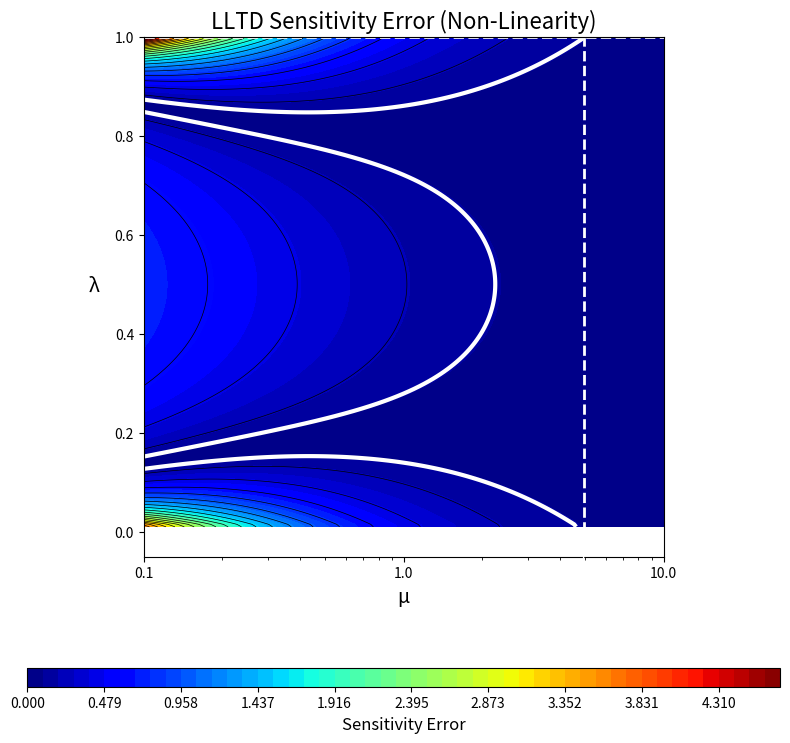

Reproduce this figure in Python.
import numpy as np
import matplotlib.pyplot as plt
import matplotlib.ticker as ticker


def calculate_LLTD(l, mu, params):
    """
    Calculates the lateral load transfer proportion (chi) for a flexible chassis.
    """
    # Create a mask for the denominator to avoid division by zero
    denominator = l ** 2 - l - mu
    # Use a very small number where the denominator is zero
    denominator[denominator == 0] = 1e-9

    term1 = ((l ** 2 - (mu + 1) * l) / denominator) * (params['d_sF'] * params['m_sF']) / (params['h_G'] * params['m'])
    term2 = (mu * l / denominator) * (params['d_sR'] * params['m_sR']) / (params['h_G'] * params['m'])
    term3 = (params['z_F'] * params['m_sF']) / (params['h_G'] * params['m'])
    term4 = (params['z_uF'] * params['m_uF']) / (params['h_G'] * params['m'])

    return term1 - term2 + term3 + term4


def calculate_rigid_sensitivity(params):
    """
    Calculates the ideal sensitivity for a perfectly rigid chassis.
    This is the limit of the derivative of the flexible equation as mu -> infinity.
    """
    # This represents the constant 'A' from the equation's roll moment terms
    term1_deriv_component = (params['d_sF'] * params['m_sF']) / (params['h_G'] * params['m'])
    # This represents the constant 'B'
    term2_deriv_component = (params['d_sR'] * params['m_sR']) / (params['h_G'] * params['m'])

    # The correct limit of the derivative is A + B
    return term1_deriv_component + term2_deriv_component


def main():
    """Main function to generate the LLTD Sensitivity contour plot."""

    # --- Design Goal Parameters ---
    # Define the maximum acceptable non-linearity error for tunability
    sensitivity_error_threshold = 0.10  # Example: 10% maximum acceptable sensitivity error
    # Define the realistic operating range for your suspension setup
    target_lambda_range = [0.01, 1.0]  # e.g., from 0% to 100% front stiffness

    # --- Step 1: Define All Vehicle Parameters in a Single Dictionary ---
    # These parameters are now set to be symmetrical to match the reference paper's graph.
    vehicle_params = {
        # Geometric Parameters [m]
        'wheelbase': 1.55,
        'a_s': 1.55 / 2,  # Set CG to be perfectly in the middle for 50/50 mass distribution
        'h_G': 0.279, 'z_F': 0.115, 'z_R': 0.165,
        'd_sF': 0.150,  # Set front and rear roll moment arms to be equal
        'd_sR': 0.150,
        'z_uF': 0.12,
        # Mass Parameters [kg]
        'm': 310.0, 'm_uF': 12.0,
        # Stiffness Parameters [N·m/rad]
        'k_f': 240,
        'k_r': 176,
    }

    # --- Step 2: Perform Initial Calculations Based on Parameters ---
    total_unsprung_mass = vehicle_params['m_uF'] * 2
    total_sprung_mass = vehicle_params['m'] - total_unsprung_mass
    b_s = vehicle_params['wheelbase'] - vehicle_params['a_s']
    vehicle_params['m_sF'] = total_sprung_mass * b_s / vehicle_params['wheelbase']
    vehicle_params['m_sR'] = total_sprung_mass * vehicle_params['a_s'] / vehicle_params['wheelbase']
    total_roll_stiffness = vehicle_params['k_f'] + vehicle_params['k_r']

    # --- Step 3: Set up the Grid for the Contour Plot ---
    lambda_vals = np.linspace(0.01, 1, 200)
    mu_vals = np.logspace(-1, 1, 200)  # 0.1 to 10
    L, M = np.meshgrid(lambda_vals, mu_vals)

    # --- Step 4: Calculate the Sensitivity Error (Non-Linearity Error) ---
    chi_flexible = calculate_LLTD(L, M, vehicle_params)
    sensitivity_flexible = np.gradient(chi_flexible, lambda_vals, axis=1)
    sensitivity_rigid = calculate_rigid_sensitivity(vehicle_params)

    # The rigid sensitivity is now a non-zero constant, so the check is simpler
    if sensitivity_rigid == 0:
        sensitivity_rigid = 1e-9

    sensitivity_error = np.abs(sensitivity_flexible - sensitivity_rigid) / np.abs(sensitivity_rigid)
    max_error_val = np.max(sensitivity_error)

    # --- Step 5: Generate the Plot ---
    fig, ax = plt.subplots(figsize=(8, 8))

    contour_filled = ax.contourf(M, L, sensitivity_error, levels=np.linspace(0, max_error_val, 50), cmap='jet')
    ax.contour(M, L, sensitivity_error, levels=np.linspace(0, max_error_val, 25), colors='black', linewidths=0.5)

    # --- Step 6: Find and Plot the "Sweet Spot" with a more robust method ---
    # Draw the contour for the threshold to visualize the boundary
    threshold_contour = ax.contour(M, L, sensitivity_error, levels=[sensitivity_error_threshold], colors='white',
                                   linewidths=3)

    worst_mu = 0.0
    worst_lambda = None

    # Iterate through each lambda column to find the worst-case mu required
    for i in range(len(lambda_vals)):
        lambda_val = lambda_vals[i]
        if target_lambda_range[0] <= lambda_val <= target_lambda_range[1]:
            error_column = sensitivity_error[:, i]
            # Find the last point where the error is still above the threshold
            above_indices = np.where(error_column >= sensitivity_error_threshold)[0]
            if above_indices.size > 0:
                last_above_idx = above_indices[-1]
                if last_above_idx + 1 < len(mu_vals):
                    # Interpolate to find the precise mu where the error crosses the threshold
                    mu1, mu2 = mu_vals[last_above_idx], mu_vals[last_above_idx + 1]
                    err1, err2 = error_column[last_above_idx], error_column[last_above_idx + 1]
                    log_mu_interp = np.interp(sensitivity_error_threshold, [err2, err1], [np.log(mu2), np.log(mu1)])
                    mu_interp = np.exp(log_mu_interp)

                    if mu_interp > worst_mu:
                        worst_mu = mu_interp
                        worst_lambda = lambda_val

    # Only visualize the target range if it's not the entire plot
    if not (target_lambda_range[0] <= 0.01 and target_lambda_range[1] >= 1.0):
        ax.axhspan(target_lambda_range[0], target_lambda_range[1], color='white', alpha=0.15, zorder=0)

    if worst_mu > 0:
        kc_sweet_spot_rad = worst_mu * total_roll_stiffness
        kc_sweet_spot_deg = worst_mu * total_roll_stiffness * (np.pi / 180)

        ax.axhline(y=worst_lambda, color='white', linestyle='--', lw=2)
        ax.plot([worst_mu, worst_mu], [0, worst_lambda], color='white', linestyle='--', lw=2)
        ax.annotate(
            f'Worst Case λ: {worst_lambda:.2f}\nRequired μ: {worst_mu:.2f}\n(k_c ≈ {kc_sweet_spot_deg:.0f} N·m/deg)',
            xy=(worst_mu, 0), xytext=(worst_mu, -0.1),
            color='white', ha='center', va='top',
            arrowprops=dict(arrowstyle='->', color='white'))

    # --- Step 7: Styling ---
    ax.set_xscale('log')
    ax.set_xlabel('μ', fontsize=14)
    ax.set_ylabel('λ', fontsize=14, rotation=0, labelpad=15)
    ax.set_title('LLTD Sensitivity Error (Non-Linearity)', fontsize=16)
    ax.set_box_aspect(1)

    ax.set_xticks([0.1, 1, 10])
    ax.xaxis.set_major_formatter(ticker.ScalarFormatter())
    ax.xaxis.set_minor_formatter(ticker.NullFormatter())

    cbar = fig.colorbar(contour_filled, ax=ax, orientation='horizontal', pad=0.15, aspect=40)
    cbar.set_label('Sensitivity Error', fontsize=12)

    plt.tight_layout()
    plt.show()


if __name__ == "__main__":
    main()
